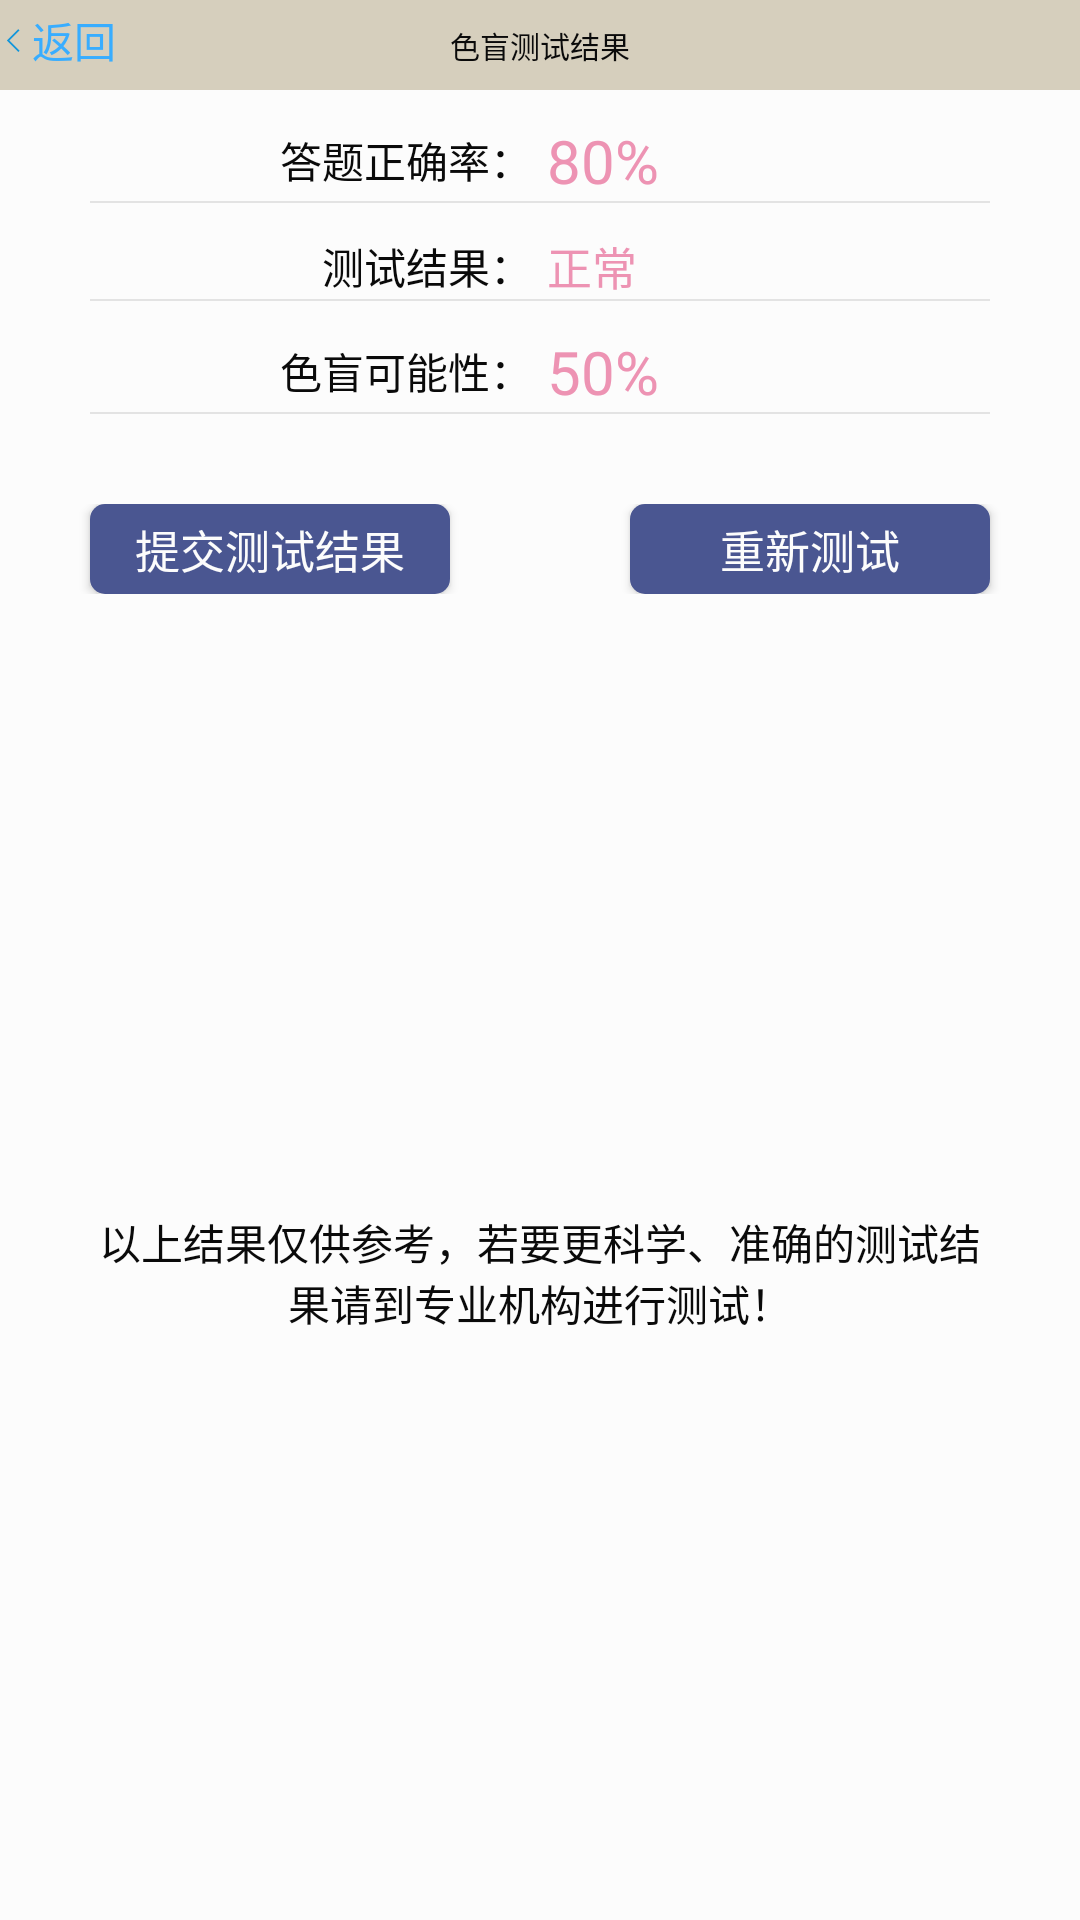

Android layout source for this screen:
<!-- AndroidManifest.xml: application theme CustomTheme -->
<!-- res/layout/activity_test_colorbind_result.xml -->
<?xml version="1.0" encoding="utf-8"?>
<LinearLayout
    xmlns:android="http://schemas.android.com/apk/res/android"
    android:id="@+id/activity_main"
    android:layout_width="fill_parent"
    android:orientation="vertical"
    android:layout_height="fill_parent">

    
    <LinearLayout
        android:id="@+id/layout_titlebar"
        style="@style/title">
        <TextView
            android:id="@+id/button_backward"
            style="@style/title_btn"
            android:visibility="visible"
            android:drawableLeft="@mipmap/title_btn_return"
            android:onClick="titleReturn"
            android:text="@string/title_btn_return"/>

        <TextView
            android:id="@+id/text_title"
            style="@style/title_title"
            android:text="@string/test_colorbind_result"
            android:textColor="@color/title_title" />

        <TextView
            android:id="@+id/button_forward"
            android:visibility="invisible"
            style="@style/title_btn"
            android:text="@string/title_btn_confirm"/>

    </LinearLayout>
    <LinearLayout
        style="@style/test_result_bar">
        <TextView
            style="@style/test_result_bar_content"
            android:text="@string/test_result_truerate"/>
        <TextView
            android:id="@+id/test_colorbind_result_truerate"
            style="@style/test_result_bar_content_num"
            android:text="80%"/>
    </LinearLayout>
    <View
        style="@style/test_result_line"/>
    <LinearLayout
        style="@style/test_result_bar">
        <TextView
            style="@style/test_result_bar_content"
            android:text="@string/test_result"/>
        <TextView
            style="@style/test_result_bar_content_num"
            android:id="@+id/test_colorbind_result_result"
            android:textSize="15dp"
            android:text="@string/test_result_normal"/>
    </LinearLayout>
    <View
        style="@style/test_result_line"/>
    <LinearLayout
        style="@style/test_result_bar">
        <TextView
            style="@style/test_result_bar_content"
            android:text="色盲可能性："/>
        <TextView
            android:id="@+id/test_colorbind_result_probability"
            style="@style/test_result_bar_content_num"
            android:text="50%"/>
    </LinearLayout>
    <View
        style="@style/test_result_line"/>
    <LinearLayout
        style="@style/test_result_bar_btn">
        <Button
            android:id="@+id/test_colorbind_result_submit"
            style="@style/test_result_btn"
            android:onClick="submit"
            android:text="@string/test_result_btn_submit"/>
        <Button
            android:id="@+id/test_colorbind_result_retest"
            style="@style/test_result_btn"
            android:onClick="retest"
            android:text="@string/test_result_btn_retest"/>
    </LinearLayout>
    <LinearLayout
        style="@style/test_result_bar_description">
        <TextView
            style="@style/test_result_bar_description_content"
            android:text="@string/test_result_description"/>
    </LinearLayout>





</LinearLayout>
<!-- resources referenced by this layout -->
<resources>
  <color name="title_title">@color/global_label</color>
  <string name="test_colorbind_result">色盲测试结果</string>
  <string name="test_result">测试结果：</string>
  <string name="test_result_btn_retest">重新测试</string>
  <string name="test_result_btn_submit">提交测试结果</string>
  <string name="test_result_description">以上结果仅供参考，若要更科学、准确的测试结果请到专业机构进行测试！</string>
  <string name="test_result_normal">正常</string>
  <string name="test_result_truerate">答题正确率：</string>
  <string name="title_btn_confirm">确认</string>
  <string name="title_btn_return">返回</string>
  <style name="test_result_bar">
          <item name="android:layout_width">match_parent</item>
          <item name="android:layout_height">wrap_content</item>
          <item name="android:gravity">center</item>
          <item name="android:layout_marginTop">10dp</item>
      </style>
  <style name="test_result_bar_btn" parent="test_result_bar">&gt;
          <item name="android:layout_marginTop">30dp</item>
      </style>
  <style name="test_result_bar_content">
          <item name="android:layout_width">0dp</item>
          <item name="android:layout_weight">1</item>
          <item name="android:layout_height">wrap_content</item>
          <item name="android:textColor">@color/global_label</item>
          <item name="android:gravity">right</item>
      </style>
  <style name="test_result_bar_description" parent="test_result_bar">
          <item name="android:layout_height">match_parent</item>
      </style>
  <style name="test_result_bar_description_content">
          <item name="android:layout_width">match_parent</item>
          <item name="android:layout_height">match_parent</item>
          <item name="android:layout_marginRight">30dp</item>
          <item name="android:layout_marginLeft">30dp</item>
          <item name="android:gravity">center</item>
          <item name="android:textColor">@color/global_label</item>
      </style>
  <style name="test_result_line" parent="global_line">
          <item name="android:layout_marginLeft">30dp</item>
          <item name="android:layout_marginRight">30dp</item>
      </style>
  <style name="title">
          <item name="android:layout_width">match_parent</item>
          <item name="android:orientation">horizontal</item>
          <item name="android:background">@color/title_background</item>
          <item name="android:layout_height">30dp</item>
      </style>
  <style name="CustomTheme" parent="Theme.AppCompat.NoActionBar">
          <item name="android:background">@color/main_background</item>
      </style>
  <color name="global_label">#0A0A0A</color>
  <color name="test_result_bar_content_num">#ED93B3</color>
  <style name="global_btn">
          <item name="android:layout_width">match_parent</item>
          <item name="android:layout_height">match_parent</item>
          <item name="android:background">@drawable/global_btn_background</item>
          <item name="android:gravity">center</item>
          <item name="android:textColor">@color/global_btn_font</item>
          <item name="android:radius">5dip</item>
      </style>
  <color name="global_btn_font">#FCFCFC</color>
  <style name="global_line">
          <item name="android:layout_height">0.5dp</item>
          <item name="android:layout_width">match_parent</item>
          <item name="android:background">@color/global_line</item>
      </style>
  <color name="title_background">#D6CFBD</color>
  <color name="title_btn">#38ADFF</color>
  <color name="main_background">#FCFCFC</color>
  <!-- drawable global_btn_background (drawable) -->
  <?xml version="1.0" encoding="utf-8"?>
  <shape xmlns:android="http://schemas.android.com/apk/res/android">
      <solid android:color="@color/global_btn" />
      <corners android:topLeftRadius="5dp"
          android:topRightRadius="5dp"
          android:bottomRightRadius="5dp"
          android:bottomLeftRadius="5dp"/>
  </shape>
  <color name="global_line">#E3E3E3</color>
  <color name="global_btn">#4A5691</color>
</resources>
